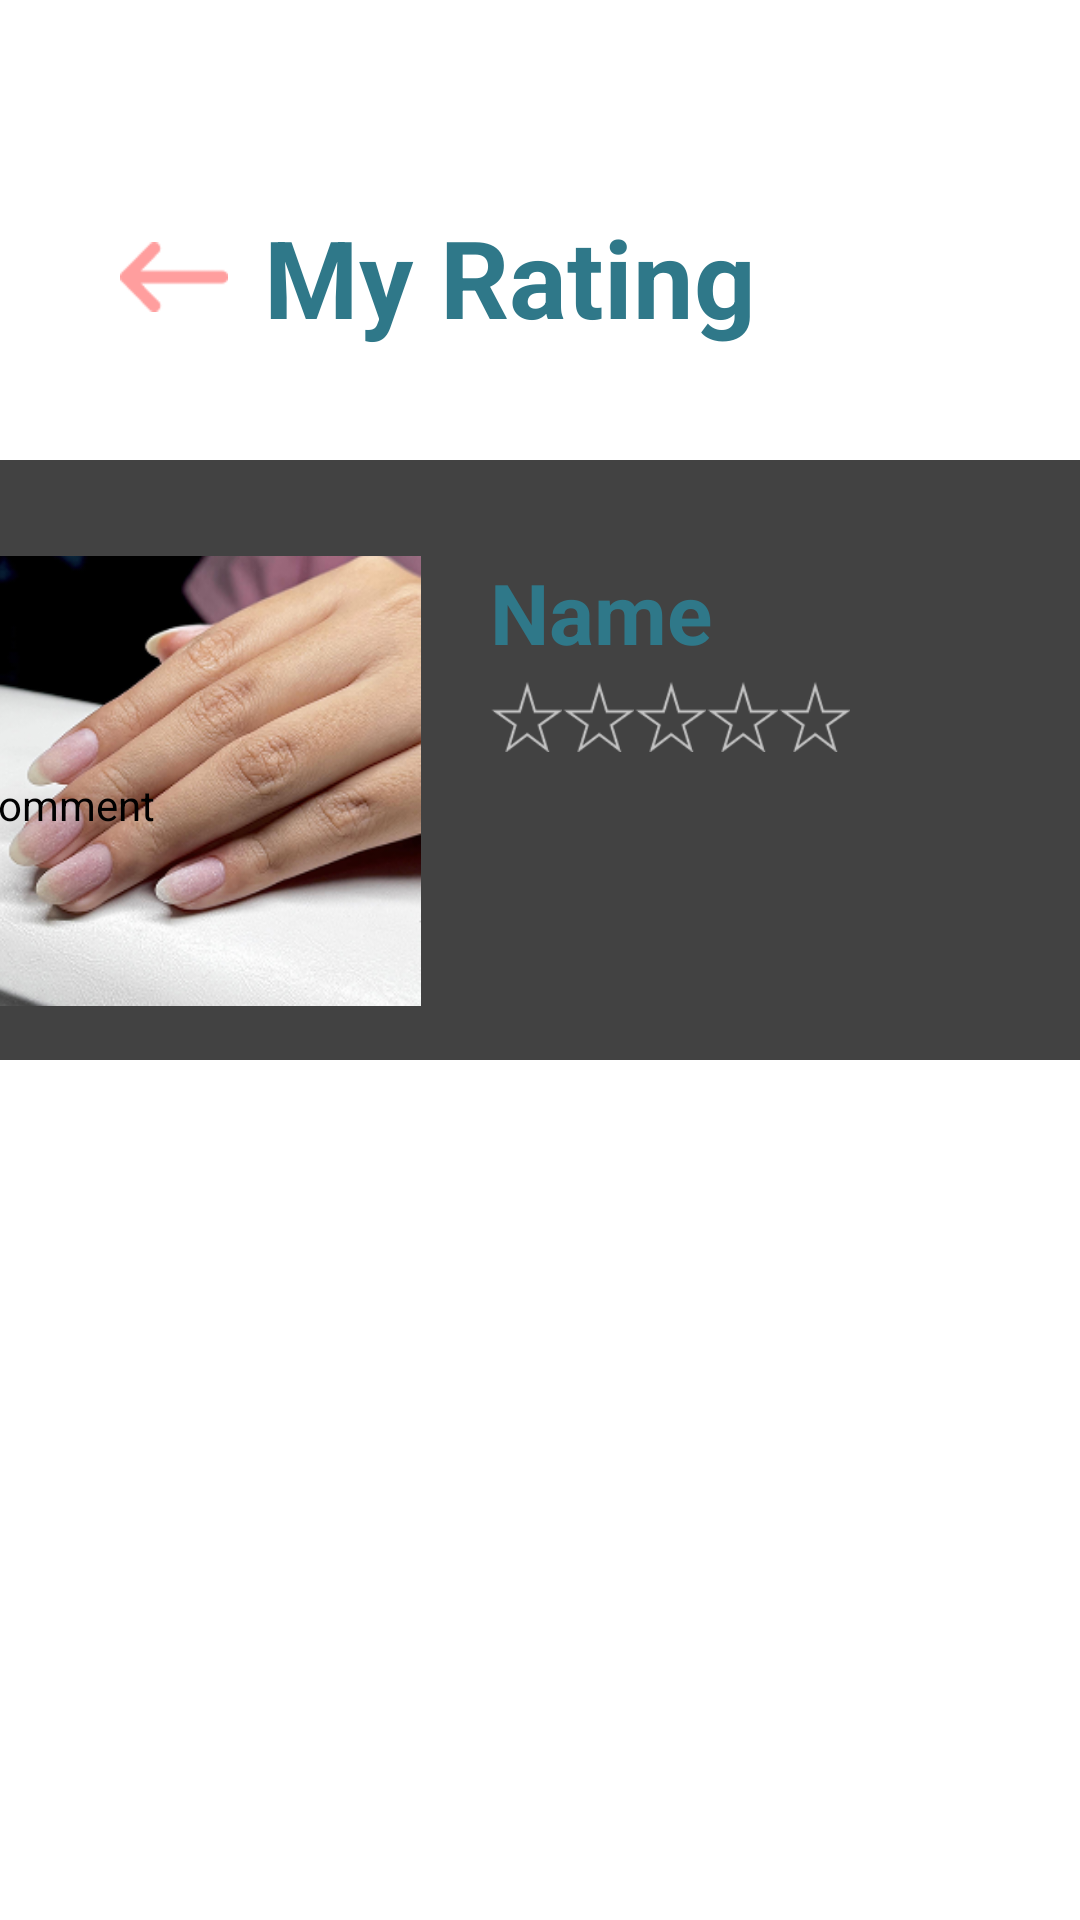

Reconstruct the res/layout file that produces this screen, plus the resources it refers to.
<!-- AndroidManifest.xml: application theme Theme.BookYourNailsMobile -->
<!-- res/layout/fragment_my_rating.xml -->
<?xml version="1.0" encoding="utf-8"?>
<androidx.constraintlayout.widget.ConstraintLayout xmlns:android="http://schemas.android.com/apk/res/android"
    xmlns:app="http://schemas.android.com/apk/res-auto"
    xmlns:tools="http://schemas.android.com/tools"
    android:layout_width="match_parent"
    android:layout_height="match_parent">

    <ImageView
        android:id="@+id/back"
        android:layout_width="36dp"
        android:layout_height="36dp"
        android:layout_gravity="center"
        android:layout_marginStart="40dp"
        android:scaleType="fitCenter"
        android:src="@drawable/backarrow"
        app:layout_constraintBottom_toBottomOf="@+id/myRating"
        app:layout_constraintStart_toStartOf="parent"
        app:layout_constraintTop_toTopOf="@+id/myRating" />

    <TextView
        android:id="@+id/myRating"
        android:layout_width="wrap_content"
        android:layout_height="wrap_content"
        android:layout_marginStart="12dp"
        android:layout_marginTop="68dp"
        android:text="My Rating"
        android:textColor="#2F7889"
        android:textSize="36sp"
        android:textStyle="bold"
        app:layout_constraintStart_toEndOf="@+id/back"
        app:layout_constraintTop_toTopOf="parent" />

    <androidx.cardview.widget.CardView
        android:id="@+id/reviewCard"
        android:layout_width="380dp"
        android:layout_height="200dp"
        android:layout_marginStart="16dp"
        android:layout_marginTop="6dp"
        android:layout_marginEnd="16dp"
        android:layout_marginBottom="256dp"
        android:background="@drawable/border"
        android:padding="16dp"
        app:cardCornerRadius="8dp"
        app:layout_constraintBottom_toBottomOf="parent"
        app:layout_constraintEnd_toEndOf="parent"
        app:layout_constraintStart_toStartOf="parent"
        app:layout_constraintTop_toBottomOf="@+id/myRating">

        <androidx.constraintlayout.widget.ConstraintLayout
            android:layout_width="match_parent"
            android:layout_height="200dp">

            <ImageView
                android:id="@+id/nailImage"
                android:layout_width="150dp"
                android:layout_height="150dp"
                android:layout_marginTop="32dp"
                android:scaleType="centerCrop"
                android:src="@drawable/removal"
                app:layout_constraintTop_toTopOf="parent"
                tools:ignore="MissingConstraints"
                tools:layout_editor_absoluteX="16dp" />

            

            <TextView
                android:id="@+id/nameClient"
                android:layout_width="wrap_content"
                android:layout_height="wrap_content"
                android:layout_marginStart="4dp"
                android:layout_marginTop="32dp"
                android:text="Name"
                android:textColor="#2F7889"
                android:textSize="28sp"
                android:textStyle="bold"
                app:layout_constraintEnd_toEndOf="parent"
                app:layout_constraintHorizontal_bias="0.125"
                app:layout_constraintStart_toEndOf="@id/nailImage"
                app:layout_constraintTop_toTopOf="parent"
                tools:ignore="MissingConstraints" />

            <LinearLayout
                android:id="@+id/starRating"
                android:layout_width="wrap_content"
                android:layout_height="wrap_content"
                android:layout_marginTop="4dp"
                android:orientation="horizontal"
                app:layout_constraintStart_toStartOf="@id/nameClient"
                app:layout_constraintTop_toBottomOf="@id/nameClient">

                <ImageView
                    android:id="@+id/star1"
                    android:layout_width="24dp"
                    android:layout_height="24dp"
                    android:src="@drawable/star_empty" />

                <ImageView
                    android:id="@+id/star2"
                    android:layout_width="24dp"
                    android:layout_height="24dp"
                    android:src="@drawable/star_empty" />

                <ImageView
                    android:id="@+id/star3"
                    android:layout_width="24dp"
                    android:layout_height="24dp"
                    android:src="@drawable/star_empty" />

                <ImageView
                    android:id="@+id/star4"
                    android:layout_width="24dp"
                    android:layout_height="24dp"
                    android:src="@drawable/star_empty" />

                <ImageView
                    android:id="@+id/star5"
                    android:layout_width="24dp"
                    android:layout_height="24dp"
                    android:src="@drawable/star_empty" />
            </LinearLayout>

            <TextView
                android:id="@+id/Testimonal"
                android:layout_width="wrap_content"
                android:layout_height="wrap_content"
                android:layout_marginTop="8dp"
                android:text="Comment"
                android:textColor="@color/black"
                android:textSize="14sp"
                android:textStyle="normal"
                app:layout_constraintTop_toBottomOf="@+id/starRating"
                tools:ignore="MissingConstraints"
                tools:layout_editor_absoluteX="187dp" />
        </androidx.constraintlayout.widget.ConstraintLayout>

    </androidx.cardview.widget.CardView>
</androidx.constraintlayout.widget.ConstraintLayout>
<!-- resources referenced by this layout -->
<resources>
  <color name="black">#FF000000</color>
  <!-- drawable backarrow: png bitmap (drawable, 393 bytes) -->
  <!-- drawable border (drawable) -->
  <shape xmlns:android="http://schemas.android.com/apk/res/android">
      <solid android:color="@color/white"/>
      <stroke android:width="2dp" android:color="@color/gray"/>
      <corners android:radius="8dp"/>
  </shape>
  <!-- drawable removal: png bitmap (drawable, 107589 bytes) -->
  <!-- drawable star_empty: png bitmap (drawable, 1393 bytes) -->
  <color name="white">#FFFFFF</color>
  <color name="gray">#D9D9D9</color>
</resources>
